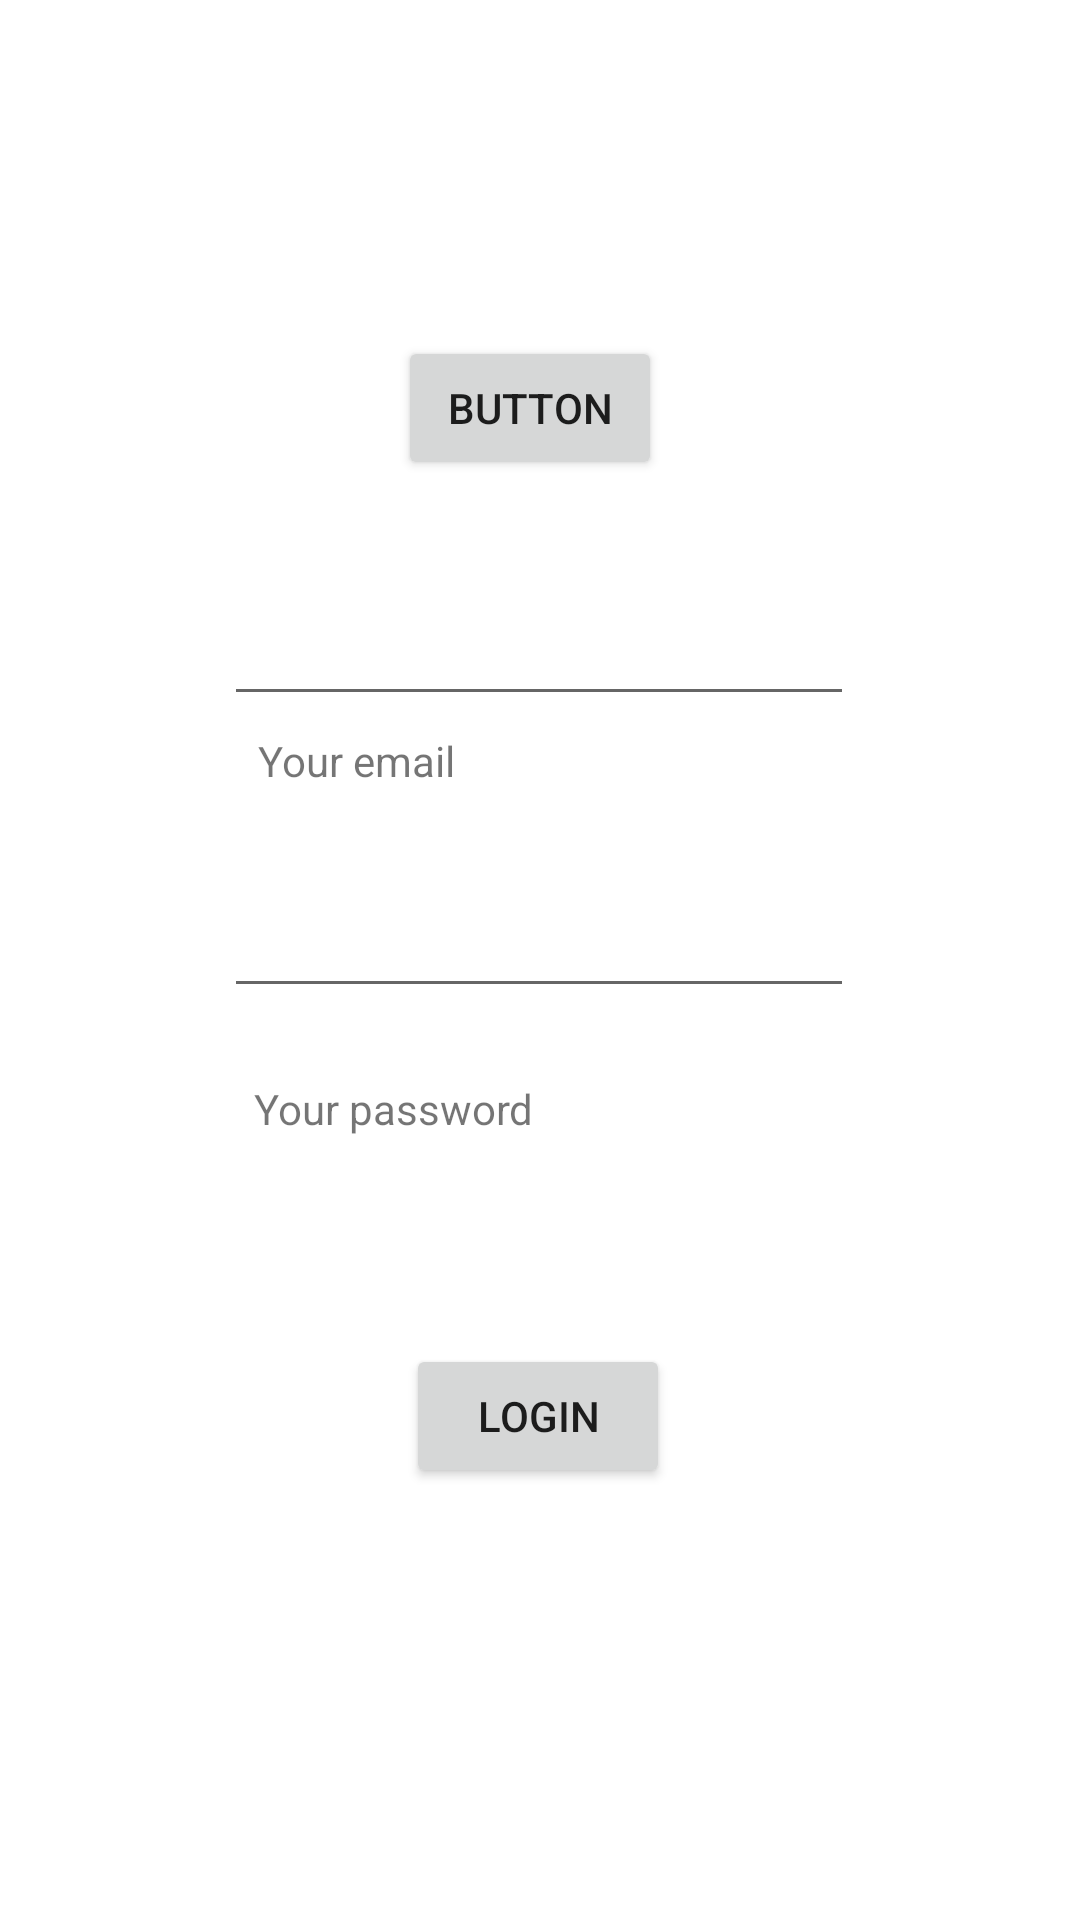

Here is an Android app screen rendered from its layout file. Give the layout XML and the strings, colors and styles it references.
<!-- AndroidManifest.xml: application theme Theme.Parcial2 -->
<!-- res/layout/activity_main.xml -->
<?xml version="1.0" encoding="utf-8"?>
<androidx.constraintlayout.widget.ConstraintLayout xmlns:android="http://schemas.android.com/apk/res/android"
    xmlns:app="http://schemas.android.com/apk/res-auto"
    xmlns:tools="http://schemas.android.com/tools"
    android:layout_width="match_parent"
    android:layout_height="match_parent"
    tools:context=".MainActivity">

    <EditText
        android:id="@+id/emailText"
        android:layout_width="wrap_content"
        android:layout_height="wrap_content"
        android:ems="10"
        android:inputType="textPersonName"
        android:minHeight="48dp"
        app:layout_constraintBottom_toTopOf="@+id/passwordText"
        app:layout_constraintEnd_toEndOf="parent"
        app:layout_constraintHorizontal_bias="0.497"
        app:layout_constraintStart_toStartOf="parent"
        app:layout_constraintTop_toTopOf="parent"
        app:layout_constraintVertical_bias="0.795"
        tools:ignore="SpeakableTextPresentCheck" />

    <EditText
        android:id="@+id/passwordText"
        android:layout_width="wrap_content"
        android:layout_height="wrap_content"
        android:layout_marginBottom="112dp"
        android:ems="10"
        android:inputType="textPersonName"
        android:minHeight="48dp"
        app:layout_constraintBottom_toTopOf="@+id/btnLogin"
        app:layout_constraintEnd_toEndOf="parent"
        app:layout_constraintHorizontal_bias="0.497"
        app:layout_constraintStart_toStartOf="parent"
        app:layout_constraintTop_toTopOf="parent"
        app:layout_constraintVertical_bias="1.0"
        tools:ignore="SpeakableTextPresentCheck" />

    <Button
        android:id="@+id/btnLogin"
        android:layout_width="wrap_content"
        android:layout_height="wrap_content"
        android:layout_marginBottom="144dp"
        android:text="Login"
        app:layout_constraintBottom_toBottomOf="parent"
        app:layout_constraintEnd_toEndOf="parent"
        app:layout_constraintHorizontal_bias="0.498"
        app:layout_constraintStart_toStartOf="parent" />

    <TextView
        android:id="@+id/textView"
        android:layout_width="wrap_content"
        android:layout_height="wrap_content"
        android:layout_marginTop="244dp"
        android:text="Your email"
        app:layout_constraintEnd_toEndOf="parent"
        app:layout_constraintHorizontal_bias="0.292"
        app:layout_constraintStart_toStartOf="parent"
        app:layout_constraintTop_toTopOf="parent" />

    <TextView
        android:id="@+id/textView2"
        android:layout_width="wrap_content"
        android:layout_height="wrap_content"
        android:layout_marginTop="360dp"
        android:text="Your password"
        app:layout_constraintEnd_toEndOf="parent"
        app:layout_constraintHorizontal_bias="0.318"
        app:layout_constraintStart_toStartOf="parent"
        app:layout_constraintTop_toTopOf="parent" />

    <Button
        android:id="@+id/testBTN"
        android:layout_width="wrap_content"
        android:layout_height="wrap_content"
        android:layout_marginTop="112dp"
        android:text="Button"
        app:layout_constraintEnd_toEndOf="parent"
        app:layout_constraintHorizontal_bias="0.488"
        app:layout_constraintStart_toStartOf="parent"
        app:layout_constraintTop_toTopOf="parent" />

</androidx.constraintlayout.widget.ConstraintLayout>
<!-- resources referenced by this layout -->
<resources>
  <style name="Theme.Parcial2" parent="Theme.MaterialComponents.DayNight.DarkActionBar">
          
          <item name="colorPrimary">@color/purple_500</item>
          <item name="colorPrimaryVariant">@color/purple_700</item>
          <item name="colorOnPrimary">@color/white</item>
          
          <item name="colorSecondary">@color/teal_200</item>
          <item name="colorSecondaryVariant">@color/teal_700</item>
          <item name="colorOnSecondary">@color/black</item>
          
          <item name="android:statusBarColor">?attr/colorPrimaryVariant</item>
          
      </style>
  <!-- not gathered from this repository: default colours our renderer supplied (Android Studio template values) -->
  <color name="purple_500">#FF6200EE</color>
  <color name="purple_700">#FF3700B3</color>
  <color name="teal_200">#FF03DAC5</color>
  <color name="teal_700">#FF018786</color>
  <color name="black">#FF000000</color>
  <color name="white">#FFFFFFFF</color>
</resources>
